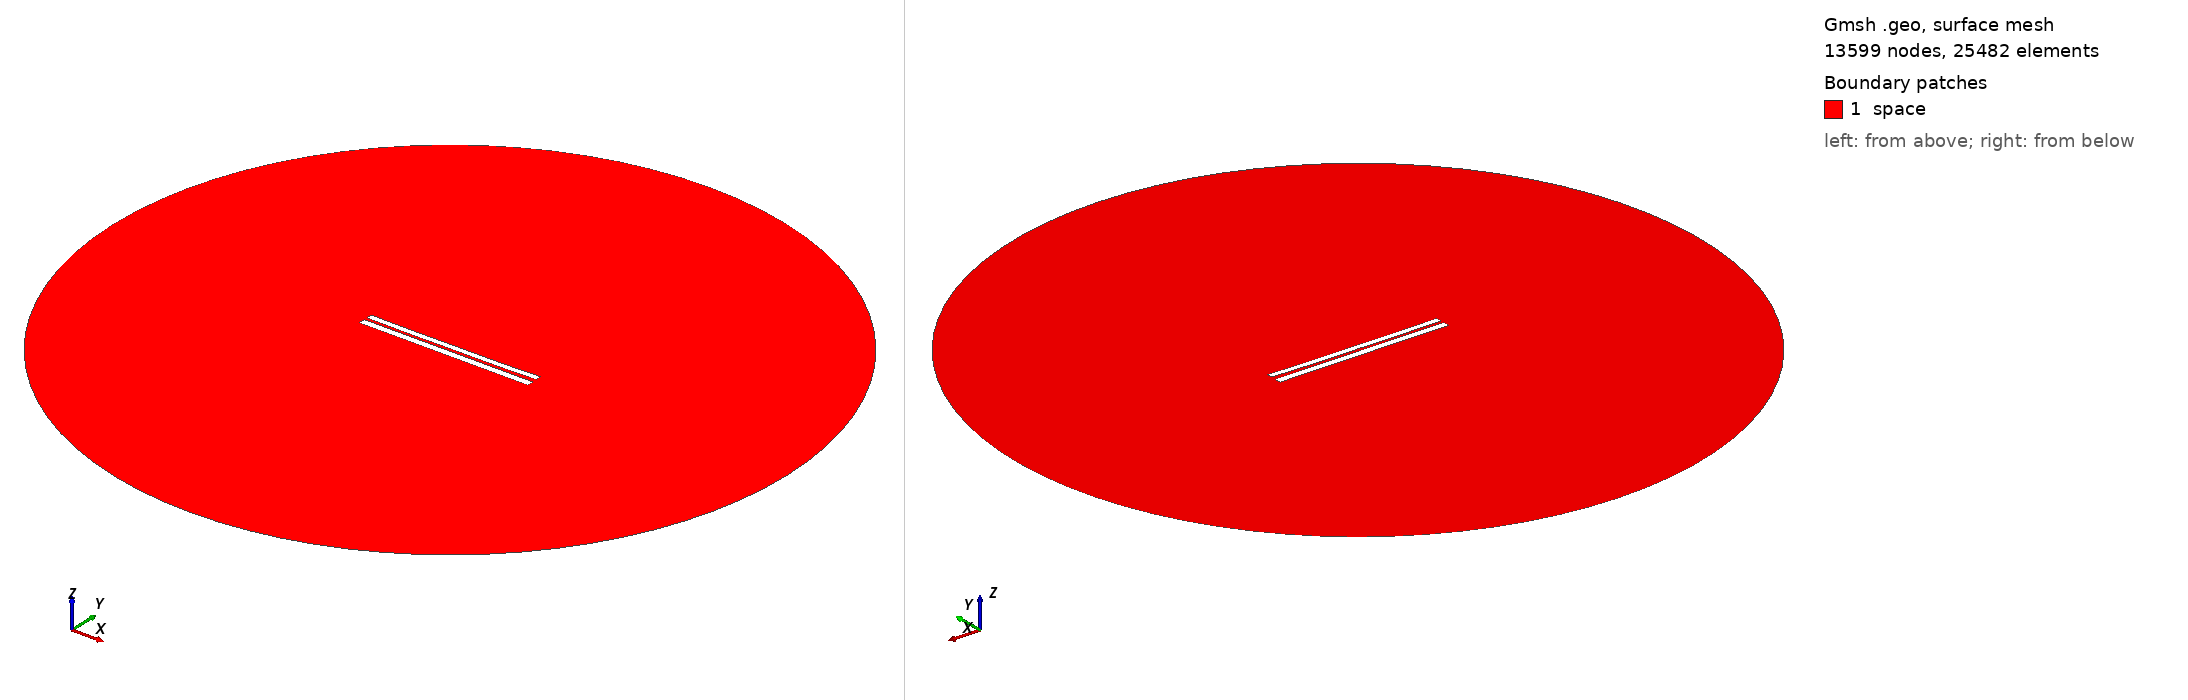

Gmsh geometry script, surface-meshed: 13599 nodes, 25482 surface elements. Boundary patches (legend numbers): 1 space. Left view from above one corner, right view from below the opposite corner. Legend entries are the model's physical surfaces. The drawing asked Gmsh for element sizes between 1% and 20% of the model's largest extent; the script's own settings can give other sizes.

=== 6762.geo (drawn) ===
//---------------------------------------
// Geometry kernel
//---------------------------------------

SetFactory("OpenCASCADE");



//---------------------------------------
// Parameters of the geometry
//---------------------------------------

// Overetch of the upper plate
overetch = 0.25;

// Distance between the plates
distance = 1.5;

// Discretization over the x axis (for the deformation)
nx = 50; 

// Length of the plate
L = 100 - overetch; 

// Number of modes
n = 4; 

// 1st mode coefficient
coeff(1) = 0.15;
beta(1) = 0.596864 * 3.1415926535 / L;

// 2nd mode coefficient
coeff(2) = -0.15;
beta(2) = 1.49418 * 3.1415926535 / L;

// 3rd mode coefficient
coeff(3) = 0.0;
beta(3) = 2.50025 * 3.1415926535 / L;

// 4th mode coefficient
coeff(4) = -0.075;
beta(4) = 3.49999 * 3.1415926535 / L;



//---------------------------------------
// Upper plate (deformed rectangle)
//---------------------------------------

// Coordiantes of the upper plate
xmin = -50;
xmax = 50 - overetch;

// Height of the upper plate
yheight = 4 - 2 * overetch;

// Indexes of the points
UpperID[] = {};
LowerID[] = {};
LeftID[] = {};
RightID[] = {};

// Point index
p = 1;

// Horizontal edges
For i In {1:nx}
    x = xmin + (i-1)*(xmax - xmin)/(nx-1);

    y_bottom = distance / 2 + overetch;
    For j In {1:n}
        C = (Cosh(beta(j)*L) + Cos(beta(j)*L)) / (Sinh(beta(j)*L) + Sin(beta(j)*L));
        y_bottom  = y_bottom + coeff(j) * (Cosh(beta(j)*(x+50)) - Cos(beta(j)*(x+50)) - C * (Sinh(beta(j)*(x+50)) - Sin(beta(j)*(x+50))));
    EndFor

    y_top = y_bottom + yheight;

    Point(p) = {x, y_top, 0, 1.0};
    UpperID[i] = p;
    p = p + 1;

    Point(p) = {x, y_bottom, 0, 1.0};
    LowerID[i] = p;
    p = p + 1;
EndFor

// Create point lists
UpperPts[] = {}; LowerPts[] = {};
For i In {1:nx}
  UpperPts[] += {UpperID[i]};
  LowerPts[] += {LowerID[i]};
EndFor

// Build splines
Spline(1) = {UpperPts[]};
Spline(2) = {LowerPts[]};
Line(3) = {LowerPts[nx-1], UpperPts[nx-1]};
Line(4) = {LowerPts[0], UpperPts[0]};

// Build the plane surface
Curve Loop(1) = {2, 3, -1, -4};
Plane Surface(1) = {1};



//---------------------------------------
// Lower plate (rectangle)
//---------------------------------------

// Vertices
Point(1001) = {-50, -1, 0, 1.0};
Point(1002) = { 50, -1, 0, 1.0};
Point(1003) = { 50,  -5, 0, 1.0};
Point(1004) = {-50,  -5, 0, 1.0};

// Edges
Line(5) = {1001, 1002};
Line(6) = {1002, 1003};
Line(7) = {1003, 1004};
Line(8) = {1004, 1001};

// Plane surface
Line Loop(2) = {5, 6, 7, 8};
Plane Surface(2) = {2}; 



//---------------------------------------
// Outer (fictious) boundary
//---------------------------------------

// Points
Point(1005) = {0, 0, 0};       // Center
Point(1006) = {200, 0, 0};     // Start point
Point(1007) = {0, 200, 0};     // 90 degrees
Point(1008) = {-200, 0, 0};    // 180 degrees
Point(1009) = {0, -200, 0};    // 270 degrees

// Circle arcs (each needs start, center, end)
Circle(9) = {1006, 1005, 1007};
Circle(10) = {1007, 1005, 1008};
Circle(11) = {1008, 1005, 1009};
Circle(12) = {1009, 1005, 1006};

// Plane surface for the entire domain
Curve Loop(3) = {9, 10, 11, 12};
Surface(3) = {3};

// Subtract the plates from the whole domain to obtain the actual domain where we want to solve the equations
BooleanDifference{ Surface{3}; Delete; }{ Surface{1}; Surface{2}; Delete; }




//---------------------------------------
// Transfinite Lines/Curves
//---------------------------------------

// Set the number of points on the boundaries
r = 7;

// Plates
Transfinite Curve {1, 2} = 50*r Using Progression 1;
Transfinite Curve {3, 4} = 2*r Using Progression 1;
Transfinite Line {5, 7} = 50*r Using Progression 1;
Transfinite Line {6, 8} = 2*r Using Progression 1;

// Outer boundary
Transfinite Line {9, 10, 11, 12} = 20 Using Progression 1;



//---------------------------------------
// Physical groups
//---------------------------------------                

// Physical curves (boundaries)
Physical Line("force_segment", 10) = {2};
Physical Line("upper_plate", 11) = {1, 3, 4};
Physical Line("lower_plate", 12) = {5, 6, 7, 8};
Physical Line("boundary", 20) = {9, 10, 11, 12};

// Physical Surfaces
Physical Surface("space", 30) = {3};



//---------------------------------------
// 6. Generate the Mesh
//---------------------------------------

// 2D mesh generation
Mesh 2;
